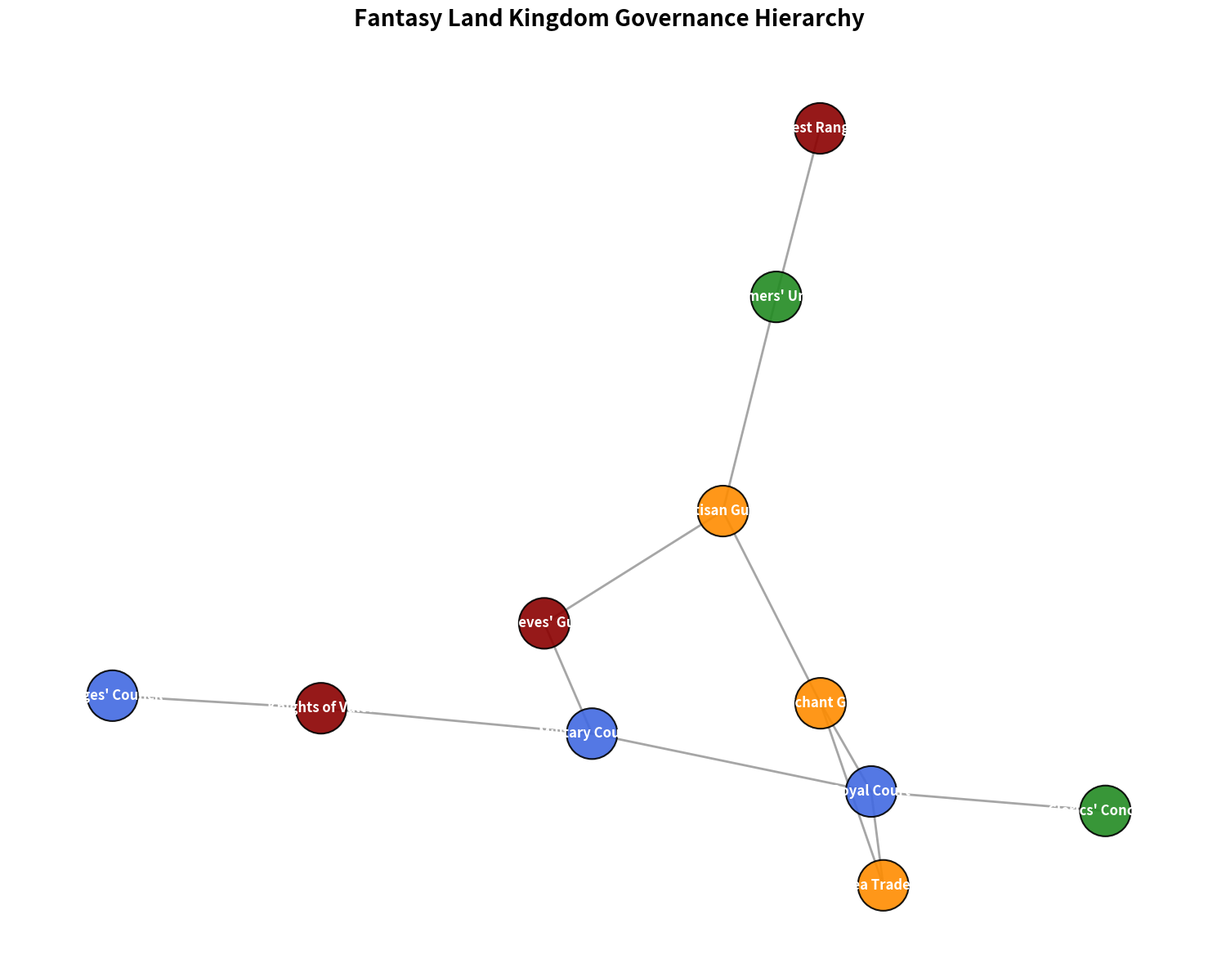

Python code for this plot:
import matplotlib.pyplot as plt
import networkx as nx

# Define nodes representing governance bodies in the kingdom
governance_bodies = [
    "Royal Court", "Military Council", "Merchant Guild", "Farmers' Union", "Mages' Council",
    "Knights of Valor", "Thieves' Guild", "Artisan Guild", "Forest Rangers", "Sea Traders", "Clerics' Conclave"
]

# Define relationships (edges) among the governance bodies as undirected
interactions = [
    ("Royal Court", "Military Council"),
    ("Royal Court", "Merchant Guild"),
    ("Military Council", "Knights of Valor"),
    ("Military Council", "Thieves' Guild"),
    ("Merchant Guild", "Sea Traders"),
    ("Merchant Guild", "Artisan Guild"),
    ("Farmers' Union", "Artisan Guild"),
    ("Mages' Council", "Knights of Valor"),
    ("Forest Rangers", "Farmers' Union"),
    ("Thieves' Guild", "Artisan Guild"),
    ("Clerics' Conclave", "Royal Court"),
    ("Sea Traders", "Royal Court"),
]

# Categorize nodes with respective colors
node_categories = {
    "Leadership": ["Mages' Council", "Military Council", "Royal Court"],
    "Trade & Craftsmanship": ["Artisan Guild", "Merchant Guild", "Sea Traders"],
    "Defense & Law": ["Thieves' Guild", "Forest Rangers", "Knights of Valor"],
    "Civilians": ["Clerics' Conclave", "Farmers' Union"]
}

colors = {
    "Leadership": 'royalblue',
    "Trade & Craftsmanship": 'darkorange',
    "Defense & Law": 'darkred',
    "Civilians": 'forestgreen'
}

# Map colors to nodes
color_map = []
for body in governance_bodies:
    for category in node_categories:
        if body in node_categories[category]:
            color_map.append(colors[category])

kingdom_graph = nx.Graph()
kingdom_graph.add_nodes_from(governance_bodies)
kingdom_graph.add_edges_from(interactions)

pos = nx.spring_layout(kingdom_graph, seed=21)

plt.figure(figsize=(15, 12))

nx.draw_networkx_nodes(
    kingdom_graph, pos, node_size=2000, node_color=color_map, edgecolors='black', linewidths=1.5, alpha=0.9
)

nx.draw_networkx_edges(
    kingdom_graph, pos, width=2, alpha=0.7, edge_color='grey'
)

nx.draw_networkx_labels(
    kingdom_graph, pos, font_size=12, font_weight='bold', font_color='white'
)

plt.title("Fantasy Land Kingdom Governance Hierarchy", fontsize=20, fontweight='bold', pad=20)

plt.axis('off')

plt.tight_layout()
plt.show()
